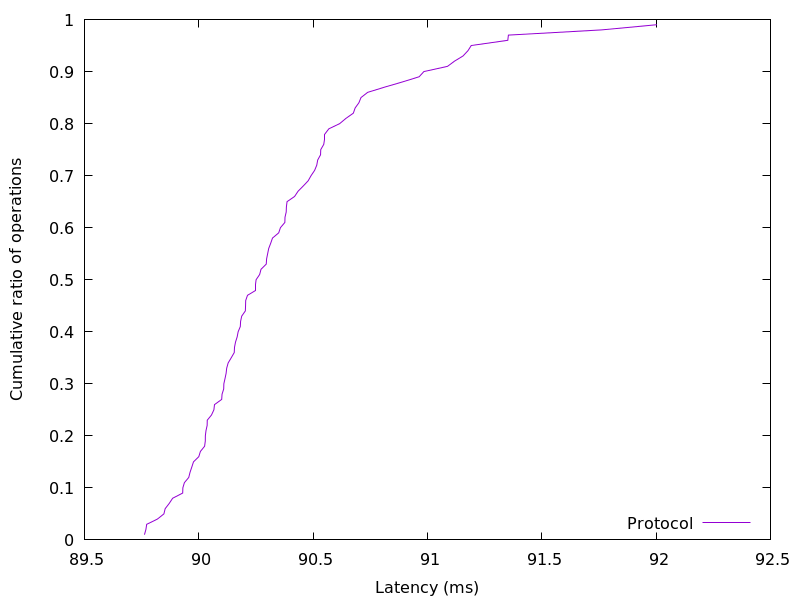

The file beside this chart, header and first rows:
89.762304, 0.01
89.77, 0.02
89.77, 0.03
89.82, 0.04
89.85, 0.05
89.85, 0.06
89.87, 0.07
89.89, 0.08
89.93, 0.09
89.93, 0.1
89.94, 0.11
89.96, 0.12
89.96, 0.13
89.97, 0.14
89.98, 0.15
90, 0.16
90.01, 0.17
90.03, 0.18
90.03, 0.19
90.03, 0.2
90.03, 0.21
90.04, 0.22
90.04, 0.23
90.06, 0.24
90.07, 0.25
90.07, 0.26
90.1, 0.27
90.1, 0.28
90.11, 0.29
90.11, 0.3
90.11, 0.31
90.12, 0.32
90.12, 0.33
90.13, 0.34
90.14, 0.35
90.16, 0.36
90.16, 0.37
90.16, 0.38
90.17, 0.39
90.17, 0.4
90.18, 0.41
90.18, 0.42
90.19, 0.43
90.2, 0.44
90.2, 0.45
90.21, 0.46
90.21, 0.47
90.25, 0.48
90.25, 0.49
90.25, 0.5
90.27, 0.51
90.27, 0.52
90.3, 0.53
90.3, 0.54
90.3, 0.55
90.31, 0.56
90.31, 0.57
90.32, 0.58
90.35, 0.59
90.36, 0.6
90.38, 0.61
... 38 more rows
